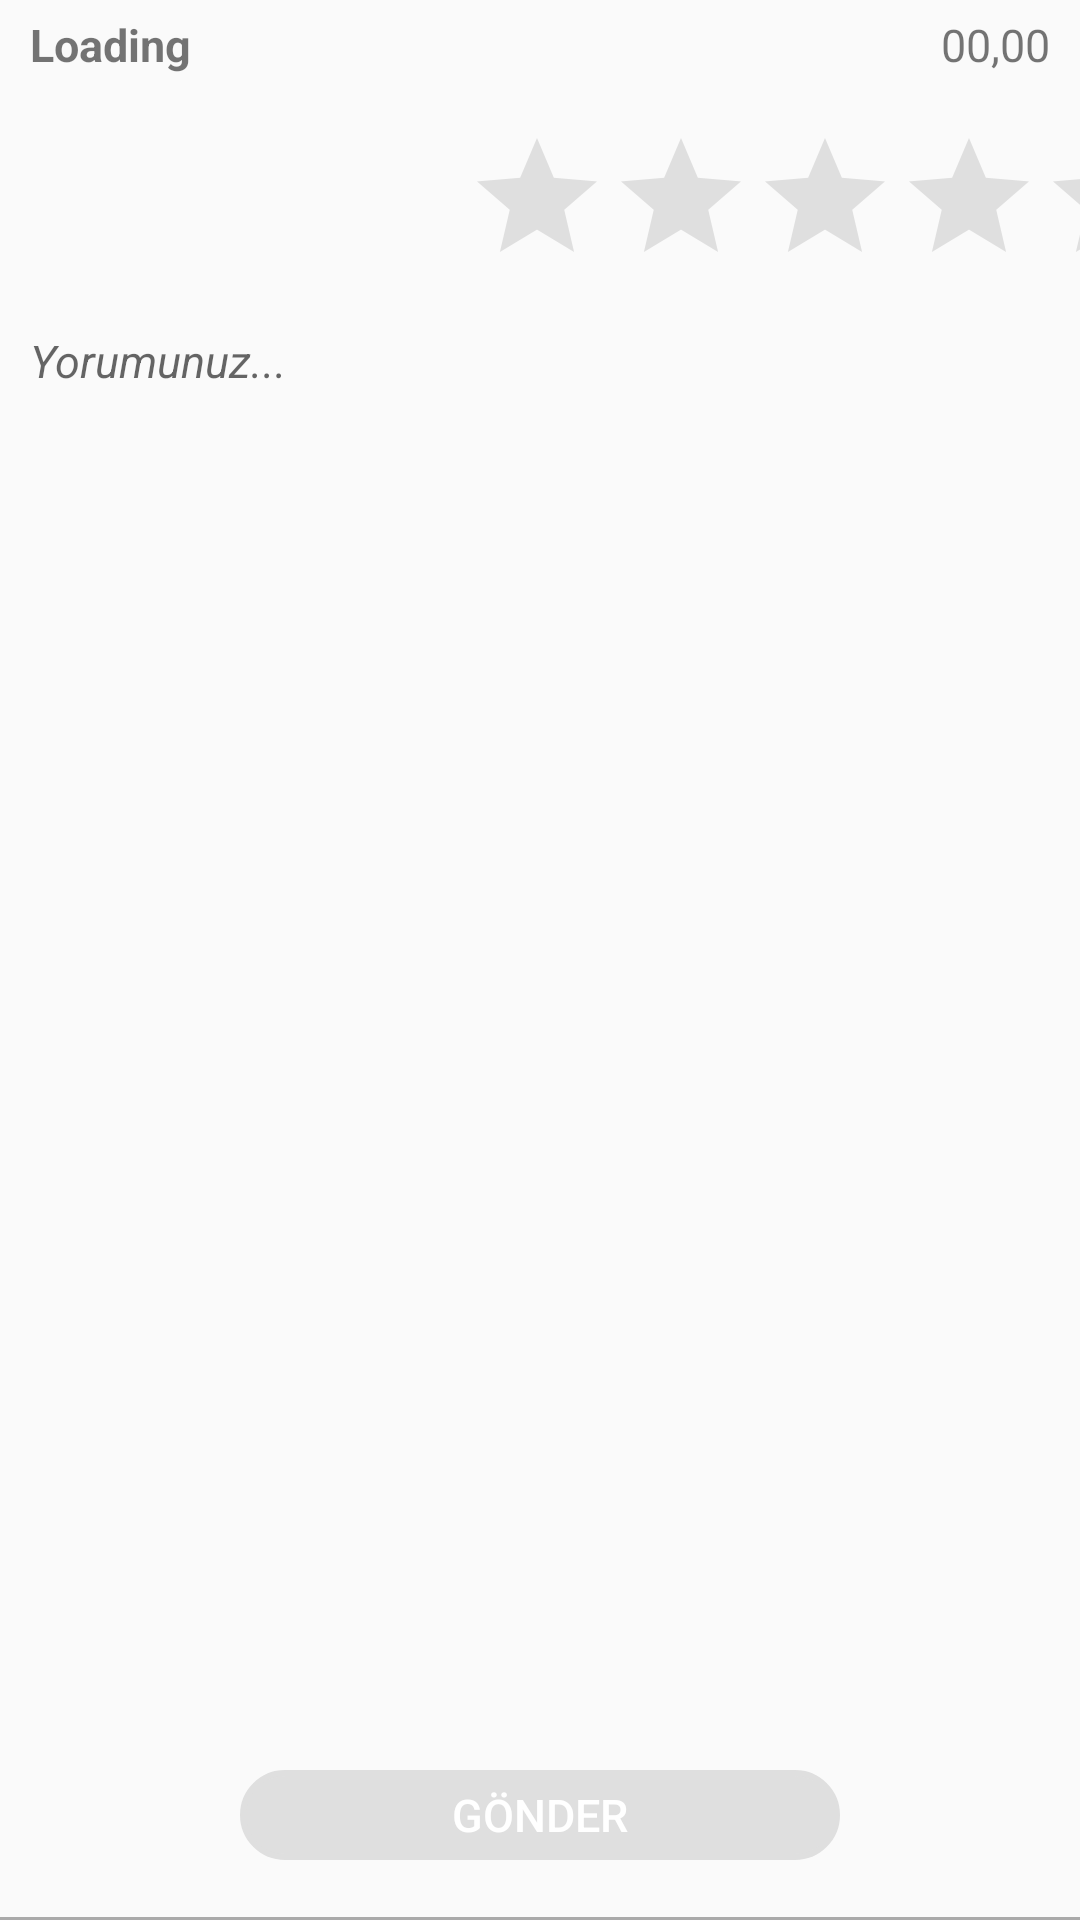

This screen was rendered from an Android layout file. Write that file and the resources it references.
<!-- AndroidManifest.xml: application theme AppTheme -->
<!-- res/layout/item2.xml -->
<?xml version="1.0" encoding="utf-8"?>
<androidx.constraintlayout.widget.ConstraintLayout
    xmlns:android="http://schemas.android.com/apk/res/android"
    xmlns:app="http://schemas.android.com/apk/res-auto"
    xmlns:tools="http://schemas.android.com/tools"
    android:id="@+id/itemLayout"
    android:orientation="vertical"
    android:layout_width="match_parent"
    android:layout_marginTop="10dp"
    android:layout_height="320dp">

    
    <androidx.constraintlayout.widget.ConstraintLayout
        android:id="@+id/constraintLayout"
        android:layout_width="match_parent"
        android:layout_height="30dp"
        android:paddingStart="10dp"
        android:paddingEnd="10dp"
        android:orientation="horizontal"
        app:layout_constraintBottom_toBottomOf="parent"
        app:layout_constraintEnd_toEndOf="parent"
        app:layout_constraintHorizontal_bias="0.0"
        app:layout_constraintStart_toStartOf="parent"
        app:layout_constraintTop_toTopOf="parent"
        app:layout_constraintVertical_bias="0.0">

        <TextView
            android:id="@+id/name"
            android:layout_width="wrap_content"
            android:layout_height="match_parent"
            android:gravity="center"
            android:text="Loading"
            android:maxLength="30"
            android:textSize="15sp"
            android:textStyle="bold"
            app:layout_constraintBottom_toBottomOf="parent"
            app:layout_constraintStart_toStartOf="parent"
            app:layout_constraintTop_toTopOf="parent">
        </TextView>

        <TextView
            android:id="@+id/price"
            android:layout_width="wrap_content"
            android:layout_height="match_parent"
            android:gravity="center_horizontal|center_vertical"
            android:text="00,00"
            android:textSize="15sp"
            app:layout_constraintBottom_toBottomOf="parent"
            app:layout_constraintEnd_toEndOf="parent"
            app:layout_constraintTop_toTopOf="parent">
        </TextView>
    </androidx.constraintlayout.widget.ConstraintLayout>


    
    <androidx.constraintlayout.widget.ConstraintLayout
        android:id="@+id/descriptionLayout"
        android:layout_width="match_parent"
        android:layout_height="70dp"
        app:layout_constraintBottom_toBottomOf="parent"
        app:layout_constraintEnd_toEndOf="parent"
        app:layout_constraintHorizontal_bias="0.0"
        app:layout_constraintStart_toStartOf="parent"
        app:layout_constraintTop_toBottomOf="@+id/constraintLayout"
        app:layout_constraintVertical_bias="0.0">

        <ImageView
            android:id="@+id/image"
            android:layout_width="70dp"
            android:layout_height="match_parent"
            android:layout_marginStart="63dp"
            app:layout_constraintBottom_toBottomOf="parent"
            app:layout_constraintStart_toStartOf="parent"
            app:layout_constraintTop_toTopOf="parent"
            app:layout_constraintVertical_bias="0.0">
        </ImageView>

        <ImageView
            android:id="@+id/repeat"
            android:layout_width="30dp"
            android:layout_height="30dp"
            android:layout_marginStart="16dp"
            android:layout_marginTop="20dp"
            android:background="@drawable/outline_repeat_24"
            android:backgroundTint="@android:color/darker_gray"
            app:layout_constraintEnd_toStartOf="@+id/image"
            app:layout_constraintHorizontal_bias="0.0"
            app:layout_constraintStart_toStartOf="parent"
            app:layout_constraintTop_toTopOf="parent" />

        <RatingBar
            android:id="@+id/ratingBar"
            android:layout_width="244dp"
            android:layout_height="48dp"
            android:layout_marginStart="92dp"
            android:progressTint="@color/colorPrimary"
            android:progressBackgroundTint="@color/grey"
            app:layout_constraintBottom_toBottomOf="parent"
            app:layout_constraintStart_toStartOf="@+id/image"
            app:layout_constraintTop_toTopOf="parent"
            app:layout_constraintVertical_bias="0.538" />
    </androidx.constraintlayout.widget.ConstraintLayout>

    <EditText
        android:id="@+id/comment"
        android:layout_width="match_parent"
        android:layout_height="125dp"
        android:layout_margin="10sp"
        android:background="@android:color/transparent"
        android:gravity="start"
        android:hint="Yorumunuz..."
        android:textSize="15sp"
        android:textStyle="italic"
        app:layout_constraintEnd_toEndOf="parent"
        app:layout_constraintStart_toStartOf="parent"
        app:layout_constraintTop_toBottomOf="@+id/descriptionLayout">
    </EditText>

    <Button
        android:id="@+id/send"
        android:layout_width="200dp"
        android:layout_height="30dp"
        android:background="@drawable/button_rounded"
        android:backgroundTint="@color/grey"
        android:gravity="center"
        android:text="GÖNDER"
        android:textColor="@android:color/white"
        android:textSize="15sp"
        app:layout_constraintBottom_toBottomOf="parent"
        app:layout_constraintEnd_toEndOf="parent"
        app:layout_constraintStart_toStartOf="parent"
        android:layout_marginBottom="20dp">
    </Button>

    <View
        android:layout_width="match_parent"
        android:layout_height="1dp"
        android:background="@android:color/darker_gray"
        app:layout_constraintBottom_toBottomOf="parent"
        app:layout_constraintEnd_toEndOf="parent"
        app:layout_constraintHorizontal_bias="0.0"
        app:layout_constraintStart_toStartOf="parent" />


</androidx.constraintlayout.widget.ConstraintLayout>
<!-- resources referenced by this layout -->
<resources>
  <color name="colorPrimary">#B4C22121</color>
  <color name="grey">#DFDFDF</color>
  <!-- drawable button_rounded (drawable) -->
  <?xml version="1.0" encoding="utf-8"?>
  <shape xmlns:android="http://schemas.android.com/apk/res/android"
      android:shape="rectangle">
  
      <stroke android:color="@android:color/white" android:width="2dp">
      </stroke>
  
      <corners android:radius="50dp">
  
      </corners>
  
      <padding android:left="10dp"
          android:right="10dp">
      </padding>
  
  
  </shape>
  <style name="AppTheme" parent="Theme.AppCompat.Light.NoActionBar">
          
          <item name="colorPrimary">#B4C22121</item>
          <item name="colorPrimaryDark">#B4C22121</item>
          <item name="colorAccent">#B4C22121</item>
      </style>
</resources>
